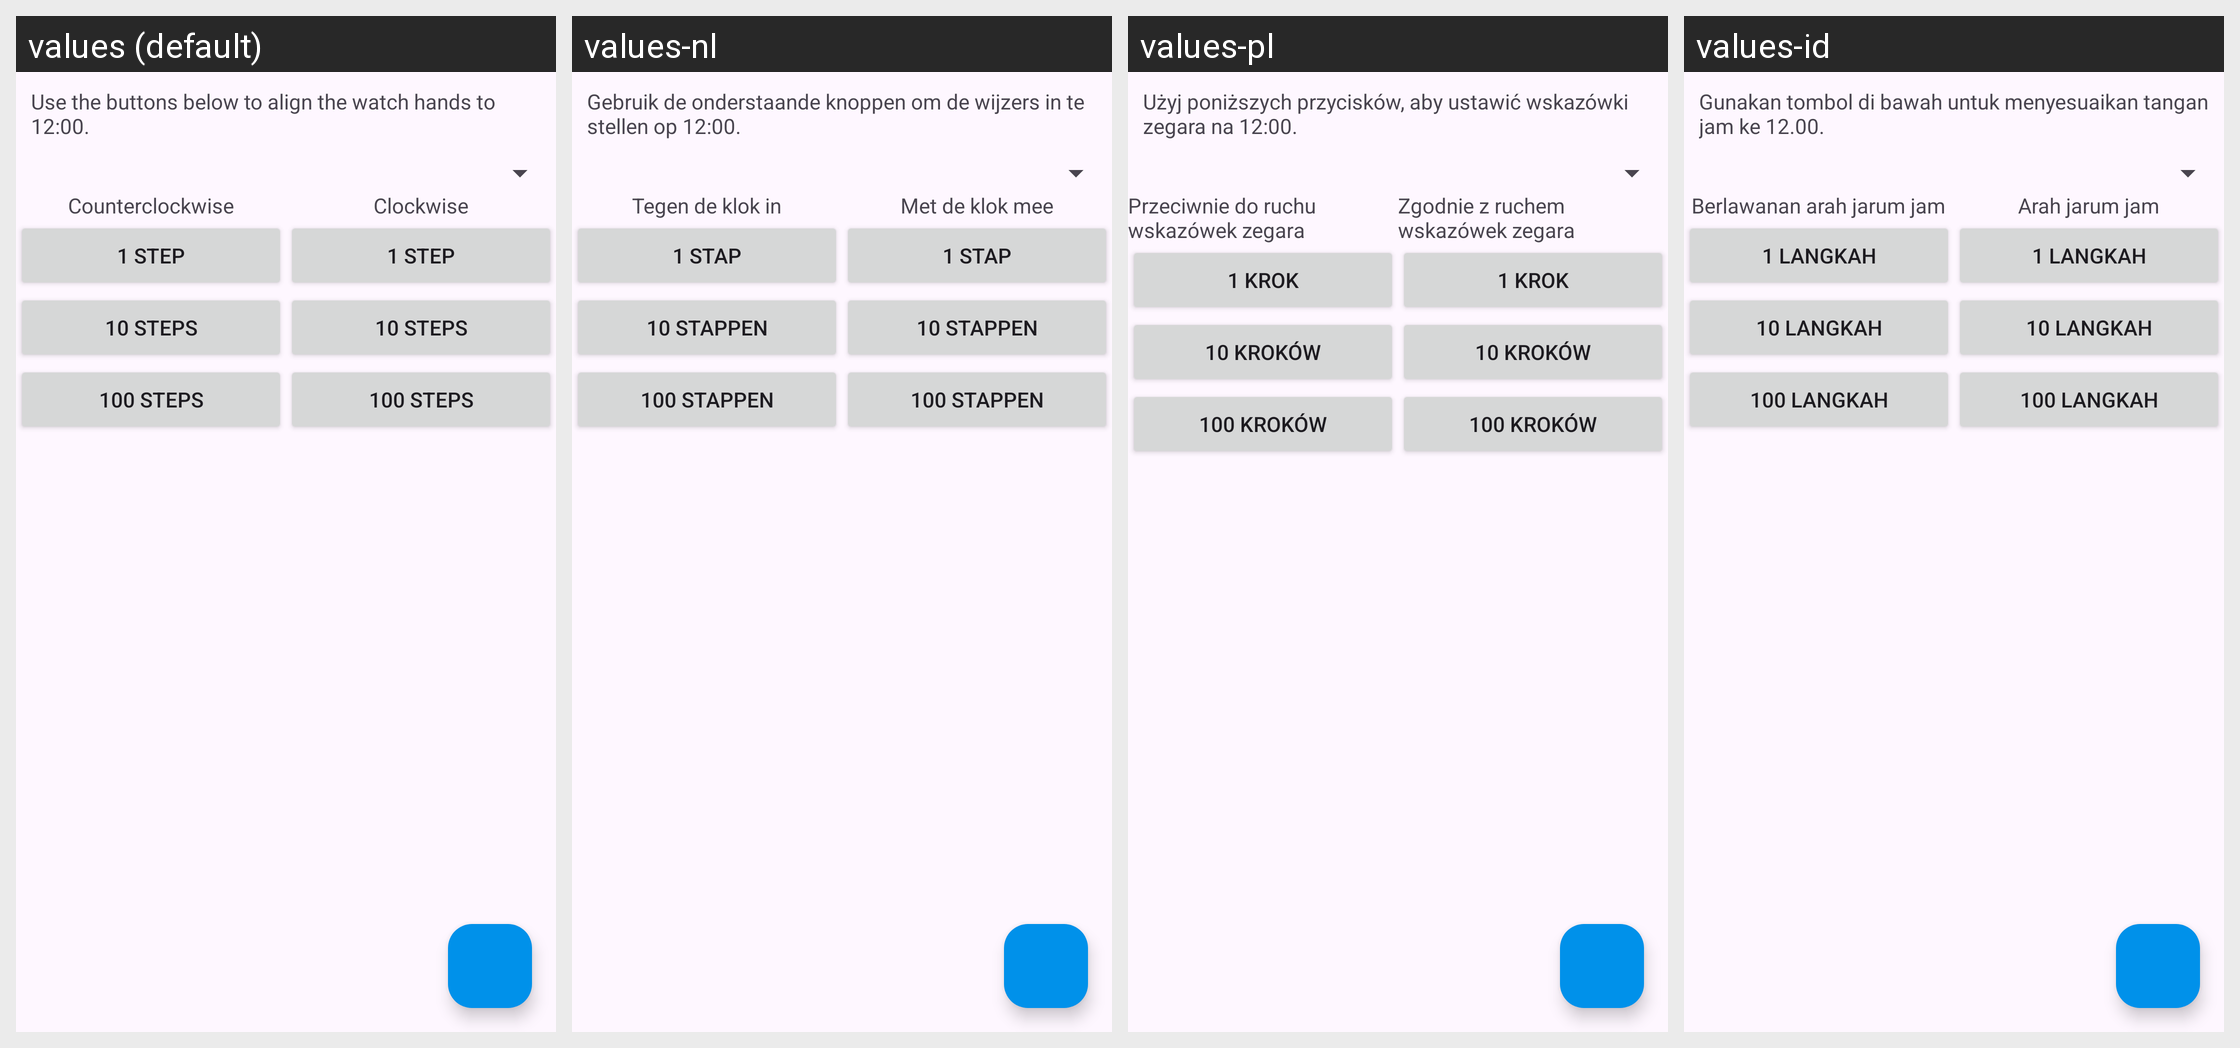

Strings drawn on this Android screen and how each of the app's shown locales translates them:
Android screen res/layout/activity_hand_calibration.xml rendered under 4 locales, left to right: values (default), values-nl, values-pl, values-id. Device: Nexus 5 (rendered at 1080×1920; each locale shown at half size, 540×960, under a caption strip naming it); theme GadgetbridgeTheme.
Other locales in the repository, not shown: values-ar, values-bg, values-ca, values-cs, values-de, values-el, values-en-rGB, values-es, values-et, values-fa, values-fi, values-fr, values-fr-rCA, values-gl, values-he, values-hi, values-hr, values-hu, values-it, values-ja, values-ka, values-ko, values-lt, values-lv, values-ml, values-my, values-nb-rNO, values-pt, values-pt-rBR, values-ro, values-ru, values-sk, values-sr, values-sv, values-th, values-tr, values-uk, values-vi, values-zh-rCN, values-zh-rTW.
Strings drawn on this screen, with the default value and each locale's value (text and hints the layout hard-codes, and strings that could not be matched under every locale, appear in the picture but are not listed):

qhybrid_calibration_align_hint
  values: Use the buttons below to align the watch hands to 12:00.
  values-nl: Gebruik de onderstaande knoppen om de wijzers in te stellen op 12:00.
  values-pl: Użyj poniższych przycisków, aby ustawić wskazówki zegara na 12:00.
  values-id: Gunakan tombol di bawah untuk menyesuaikan tangan jam ke 12.00.

qhybrid_calibration_counterclockwise
  values: Counterclockwise
  values-nl: Tegen de klok in
  values-pl: Przeciwnie do ruchu wskazówek zegara
  values-id: Berlawanan arah jarum jam

qhybrid_calibration_1_step
  values: 1 step
  values-nl: 1 stap
  values-pl: 1 krok
  values-id: 1 langkah

qhybrid_calibration_10_steps
  values: 10 steps
  values-nl: 10 stappen
  values-pl: 10 kroków
  values-id: 10 langkah

qhybrid_calibration_100_steps
  values: 100 steps
  values-nl: 100 stappen
  values-pl: 100 kroków
  values-id: 100 langkah

qhybrid_calibration_clockwise
  values: Clockwise
  values-nl: Met de klok mee
  values-pl: Zgodnie z ruchem wskazówek zegara
  values-id: Arah jarum jam
